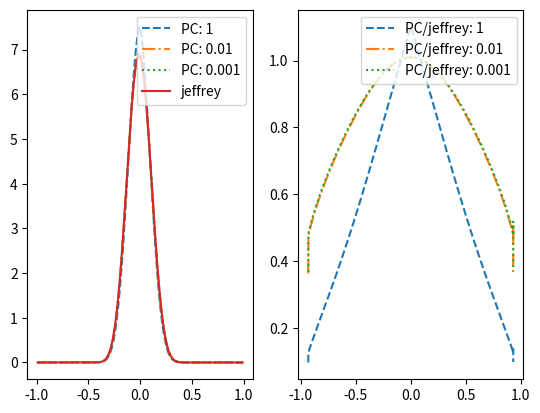

Write the Python code that produced this figure.
import numpy as np
import matplotlib.pyplot as plt

def jeffreys(rho,T1,T2,n):
    temp = 1-rho**2
    return np.sqrt(1+rho**2)/((2*np.pi)**n*temp**(n/2+1))*np.exp(-T1/(2*temp)+rho*T2/temp)

def PC(lam, rho, T1, T2, n):
    temp = 1-rho**2
    return lam*np.abs(rho)/(temp**(n/2+1)*np.sqrt(-np.log(temp)))*\
           np.exp(-T1/(2*temp)+rho*T2/temp-lam*np.sqrt(-np.log(temp)))

def ratio(lam, rho):
    temp = np.sqrt(-np.log(1-rho**2))
    return lam*np.abs(rho)/(temp*np.sqrt(1+rho**2))*np.exp(-lam*temp)

n = 100

lams = [10**(0),10**(-2),10**(-3)]
line_types = ["--","-.",":"]
rho = 0.0
data = np.random.multivariate_normal(np.zeros(2),np.array([[1,rho],[rho,1]]),n)

T1 = np.sum(data[:,0]**2+data[:,1]**2)
T2 = np.sum(data[:,0]*data[:,1])

print("T1",T1)
print("T2",T2)

rho_data = np.linspace(-0.99,0.99,10000)

jeffrey_post = jeffreys(rho_data,T1,T2,n)
PC_posts = [PC(lam,rho_data,T1,T2,n) for lam in lams]

jeffrey_post /= np.sum(jeffrey_post)*1/10000
for posterior in PC_posts:
    posterior /= np.sum(posterior)*1/10000

#post_ratio = ratio(lam,rho_data)

plt.figure(1)
plt.subplot(1,2,1)
for i in range(len(PC_posts)):
    plt.plot(rho_data, PC_posts[i], label="PC: "+str(lams[i]), linestyle=line_types[i])
plt.plot(rho_data, jeffrey_post, label="jeffrey")
plt.legend(loc=1)
plt.subplot(1,2,2)
for i in range(len(PC_posts)):
    plt.plot(rho_data, PC_posts[i]/jeffrey_post, label="PC/jeffrey: "+str(lams[i]), linestyle=line_types[i])
#plt.plot(rho_data,post_ratio*1.5/np.max(post_ratio),label="thr PC/jeffrey")
plt.legend(loc=1)
plt.show()





